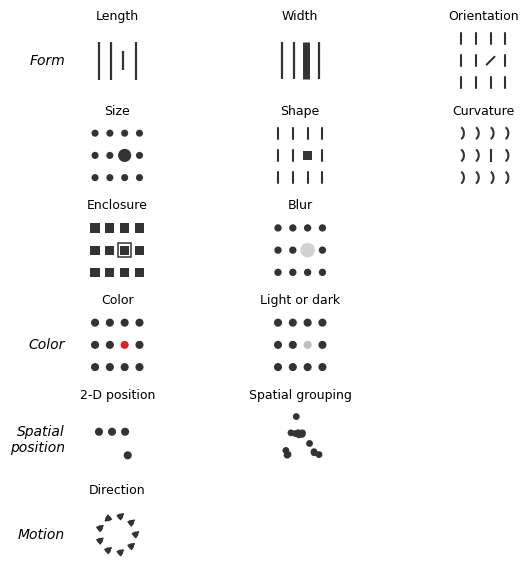

The matplotlib source for this figure:
# --- Match LaTeX document: Times New Roman, 10pt, textwidth=7in ---
# The pre-attentive attribute gallery from the DLI human-perception slides
# (after Few, "Show Me the Numbers", 2012). Each mini-panel is a small grid in
# which exactly one element differs; that element is found without a search.
# Attributes are grouped as Form / Color / Spatial position / Motion. Flicker
# and motion cannot be shown on a static page, so Direction only hints a heading.
import numpy as np
import matplotlib.pyplot as plt
from matplotlib.patches import Arc, Rectangle

plt.rcParams.update({
    'font.family': 'serif',
    'font.serif': ['Times New Roman'],
    'font.size': 10,
    'axes.titlesize': 9,
    'axes.labelsize': 10,
    'mathtext.fontset': 'cm',
})

NEUTRAL = '#333333'       # the distractors, drawn dark like the source chart
C_TARGET = '#D62728'      # the color target, the one place a color is used


def cell_grid(nx=4, ny=3, margin=0.16):
    xs = np.linspace(margin, 1 - margin, nx)
    ys = np.linspace(1 - margin, margin, ny)      # top-to-bottom
    X, Y = np.meshgrid(xs, ys)
    return np.column_stack([X.ravel(), Y.ravel()])


def center_index(P):
    return int(np.argmin(((P - [0.5, 0.5]) ** 2).sum(axis=1)))


def bar(ax, x, y, length=0.16, angle=90, lw=1.5):
    a = np.radians(angle)
    dx, dy = 0.5 * length * np.cos(a), 0.5 * length * np.sin(a)
    ax.plot([x - dx, x + dx], [y - dy, y + dy], color=NEUTRAL, lw=lw,
            solid_capstyle='round')


# --- one draw function per attribute -------------------------------------
def draw_length(ax):
    xs = np.linspace(0.22, 0.78, 4)
    for i, x in enumerate(xs):
        h = 0.30 if i == 2 else 0.58            # one is short
        ax.plot([x, x], [0.5 - h / 2, 0.5 + h / 2], color=NEUTRAL, lw=1.6,
                solid_capstyle='butt')


def draw_width(ax):
    xs = np.linspace(0.22, 0.78, 4)
    for i, x in enumerate(xs):
        lw = 5.0 if i == 2 else 1.6             # one is thick
        ax.plot([x, x], [0.22, 0.78], color=NEUTRAL, lw=lw, solid_capstyle='butt')


def draw_orientation(ax):
    P = cell_grid(4, 3)
    ti = center_index(P)
    for i, (x, y) in enumerate(P):
        bar(ax, x, y, 0.17, angle=45 if i == ti else 90)


def draw_size(ax):
    P = cell_grid(4, 3)
    ti = center_index(P)
    s = [90 if i == ti else 26 for i in range(len(P))]
    ax.scatter(P[:, 0], P[:, 1], s=s, c=NEUTRAL, edgecolors='none')


def draw_shape(ax):
    P = cell_grid(4, 3)
    ti = center_index(P)
    for i, (x, y) in enumerate(P):
        if i == ti:
            ax.scatter(x, y, s=42, c=NEUTRAL, marker='s', edgecolors='none')
        else:
            bar(ax, x, y, 0.17, 90)


def draw_curvature(ax):
    P = cell_grid(4, 3)
    ti = center_index(P)
    for i, (x, y) in enumerate(P):
        if i == ti:
            ax.plot([x, x], [y - 0.09, y + 0.09], color=NEUTRAL, lw=1.5)
        else:
            ax.add_patch(Arc((x - 0.03, y), 0.15, 0.20, theta1=-70, theta2=70,
                             color=NEUTRAL, lw=1.5))


def draw_enclosure(ax):
    P = cell_grid(4, 3)
    ti = center_index(P)
    ax.scatter(P[:, 0], P[:, 1], s=44, c=NEUTRAL, marker='s', edgecolors='none')
    x, y = P[ti]
    ax.add_patch(Rectangle((x - 0.095, y - 0.11), 0.19, 0.22, fill=False,
                           edgecolor=NEUTRAL, lw=1.1))


def draw_blur(ax):
    P = cell_grid(4, 3)
    ti = center_index(P)
    for i, (x, y) in enumerate(P):
        if i == ti:
            ax.scatter(x, y, s=110, c=NEUTRAL, alpha=0.22, edgecolors='none')
        else:
            ax.scatter(x, y, s=28, c=NEUTRAL, edgecolors='none')


def draw_color(ax):
    P = cell_grid(4, 3)
    ti = center_index(P)
    c = [C_TARGET if i == ti else NEUTRAL for i in range(len(P))]
    ax.scatter(P[:, 0], P[:, 1], s=34, c=c, edgecolors='none')


def draw_intensity(ax):
    P = cell_grid(4, 3)
    ti = center_index(P)
    c = ['#BEBEBE' if i == ti else NEUTRAL for i in range(len(P))]
    ax.scatter(P[:, 0], P[:, 1], s=34, c=c, edgecolors='none')


def draw_position(ax):
    pts = np.array([[0.22, 0.62], [0.42, 0.62], [0.62, 0.62], [0.66, 0.26]])
    ax.scatter(pts[:, 0], pts[:, 1], s=34, c=NEUTRAL, edgecolors='none')


def draw_grouping(ax):
    r = np.random.default_rng(3)
    c1 = r.normal([0.5, 0.62], 0.07, (9, 2))
    c2 = r.normal([0.28, 0.28], 0.035, (3, 2))
    c3 = r.normal([0.72, 0.28], 0.035, (3, 2))
    for c in (c1, c2, c3):
        ax.scatter(c[:, 0], c[:, 1], s=24, c=NEUTRAL, edgecolors='none')


def draw_direction(ax):
    th = np.linspace(0, 2 * np.pi, 9, endpoint=False)
    xs, ys = 0.5 + 0.28 * np.cos(th), 0.5 + 0.28 * np.sin(th)
    ti = 3
    for i in range(len(th)):
        d = -1 if i == ti else 1                 # one heads the other way
        ax.annotate('', xy=(xs[i] + d * 0.06, ys[i] + d * 0.05),
                    xytext=(xs[i], ys[i]),
                    arrowprops=dict(arrowstyle='-|>', color=NEUTRAL, lw=1.0))
        ax.scatter(xs[i], ys[i], s=16, c=NEUTRAL, edgecolors='none')


# --- layout: rows are groups, as on the slide ----------------------------
panels = {
    (0, 0): ('Length', draw_length),
    (0, 1): ('Width', draw_width),
    (0, 2): ('Orientation', draw_orientation),
    (1, 0): ('Size', draw_size),
    (1, 1): ('Shape', draw_shape),
    (1, 2): ('Curvature', draw_curvature),
    (2, 0): ('Enclosure', draw_enclosure),
    (2, 1): ('Blur', draw_blur),
    (3, 0): ('Color', draw_color),
    (3, 1): ('Light or dark', draw_intensity),
    (4, 0): ('2-D position', draw_position),
    (4, 1): ('Spatial grouping', draw_grouping),
    (5, 0): ('Direction', draw_direction),
}
group_labels = {0: 'Form', 3: 'Color', 4: 'Spatial\nposition', 5: 'Motion'}

fig, axes = plt.subplots(6, 3, figsize=(7.0, 7.0))
fig.subplots_adjust(left=0.15, wspace=0.15, hspace=0.45)

for r in range(6):
    for c in range(3):
        ax = axes[r, c]
        ax.set_xlim(0, 1)
        ax.set_ylim(0, 1)
        ax.set_aspect('equal')
        ax.set_xticks([])
        ax.set_yticks([])
        for sp in ax.spines.values():
            sp.set_visible(False)
        if (r, c) in panels:
            title, fn = panels[(r, c)]
            fn(ax)
            ax.set_title(title, fontsize=9)
        else:
            ax.set_visible(False)
    if r in group_labels:
        axes[r, 0].text(-0.30, 0.5, group_labels[r], transform=axes[r, 0].transAxes,
                        ha='right', va='center', fontsize=10, fontstyle='italic')

basename = 'plot_preattentive_features'
plt.savefig(f'{basename}.pdf', bbox_inches='tight')
plt.savefig(f'{basename}.svg', bbox_inches='tight')
plt.savefig(f'{basename}.jpeg', dpi=300, bbox_inches='tight')
print(f'Saved {basename}.pdf, {basename}.svg, {basename}.jpeg')
print(f'{len(panels)} attribute panels across Form/Color/Spatial/Motion groups')
